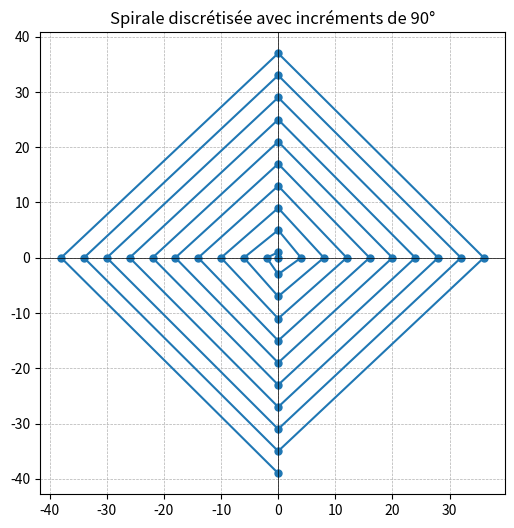

The matplotlib source for this figure:
import numpy as np
import matplotlib.pyplot as plt

def generate_spiral(turns=10):
    theta = np.arange(0, turns * 2 * np.pi, np.pi / 2)  # Discrétisation par pas de 90°
    r =  theta / (np.pi / 2)  # Nouvelle formule pour augmentation tous les 90°
    return theta, r

def plot_spiral():
    theta, r = generate_spiral()
    x = r * np.cos(theta)
    y = r * np.sin(theta)
    
    plt.figure(figsize=(6, 6))
    plt.plot(x, y, '-o', markersize=5)
    plt.axhline(0, color='black', linewidth=0.5)
    plt.axvline(0, color='black', linewidth=0.5)
    plt.grid(True, linestyle='--', linewidth=0.5)
    plt.title("Spirale discrétisée avec incréments de 90°")
    plt.show()

plot_spiral()
